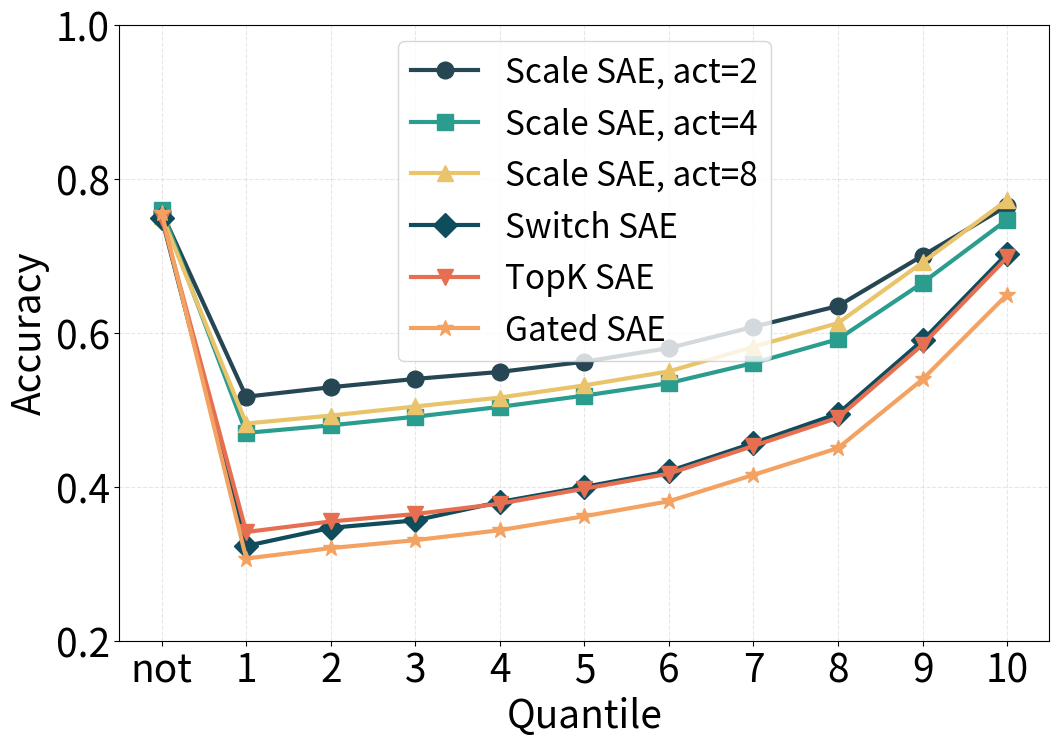

The matplotlib source for this figure:
import matplotlib.pyplot as plt
import numpy as np

markers = ['o', 's', '^', 'D', 'v', '*']
colors = ['#264653', '#2a9d8f', '#e9c46a', '#0f4c5c', '#e76f51', '#f4a261']

plt.rcParams.update({
    'font.size': 28,
    'axes.labelsize': 28,
    'xtick.labelsize': 28,
    'ytick.labelsize': 28,
    'legend.fontsize': 24,
})

quantile_labels = ['not'] + [str(i) for i in np.arange(1, 11)]

data = {
    'Scale SAE, act=2':  [0.7569, 0.5169, 0.5292, 0.5400, 0.5491, 0.5624, 0.5801, 0.6077, 0.6347, 0.7001, 0.7648],
    'Scale SAE, act=4': [0.7597, 0.4699, 0.4797, 0.4909, 0.5037, 0.5183, 0.5346, 0.5606, 0.5916, 0.6648, 0.7468],
    'Scale SAE, act=8': [0.7521, 0.4821, 0.4924, 0.5042, 0.5158, 0.5316, 0.5498, 0.5818, 0.6125, 0.6913, 0.7724],
    'Switch SAE': [0.7494, 0.3231, 0.3466, 0.3563, 0.3802, 0.3998, 0.4201, 0.4567, 0.4949, 0.5900, 0.7027],
    'TopK SAE':   [0.7496, 0.3412, 0.3549, 0.3645, 0.3780, 0.3975, 0.4170, 0.4530, 0.4897, 0.5845, 0.6977],
    'Gated SAE':   [0.7557, 0.3067, 0.3203, 0.3306, 0.3435, 0.3617, 0.3811, 0.4154, 0.4502, 0.5395, 0.6495],
}

x_indices = np.arange(len(quantile_labels))

plt.figure(figsize=(12, 8))

for i, (model, values) in enumerate(data.items()):
    plt.plot(
        x_indices,
        values,
        marker=markers[i],
        linestyle='-',
        linewidth=3,
        color=colors[i],
        markersize=12,
        label=model
    )

plt.xlabel('Quantile')
plt.ylabel('Accuracy')
plt.xticks(x_indices, labels=quantile_labels)
plt.ylim(0.2, 1.0)
plt.legend(loc='upper center')
plt.grid(True, alpha=0.3, linestyle='--', linewidth=0.8)

plt.savefig('result_quantiles.png', dpi=300, bbox_inches='tight')
print('Saved result_quantiles.png')